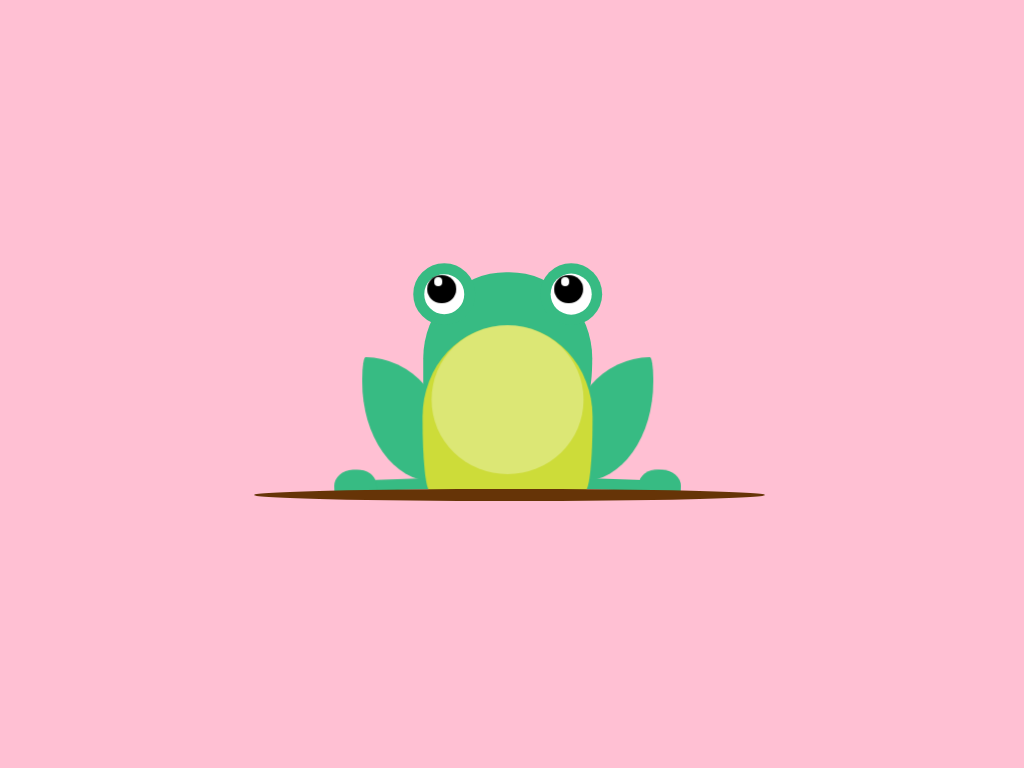

Write the HTML and CSS that draws this image.

<!-- file: index.html -->
<!DOCTYPE html>
<html lang="en">
  <head>
    <meta charset="UTF-8" />
    <meta name="viewport" content="width=device-width, initial-scale=1.0" />
    <link rel="stylesheet" href="frog.css" />
    <title>02_Frog</title>
  </head>
  <body>
    <div class="frog">
      <div class="frog__body">
        <div class="frog__head"></div>
        <div class="frog__eye"></div>
        <div class="frog__leg frog__leg--left"></div>
        <div class="frog__leg frog__leg--right"></div>
        <div class="frog__foot frog__foot--left"></div>
        <div class="frog__foot frog__foot--right"></div>
        <div class="frog__belly"></div>
      </div>
      <div class="frog__floor"></div>
    </div>
  </body>
</html>


/* file: frog.css */
:root {
  --size: 70;
  --unit: calc((var(--size) / 360) * 1vmin);
  --background: #ffc0d3;
  --belly: #fff;
  --eyeOutside: #fff;
  --eyeDot: #fff;
  --eyeInside: #000;
  --bellyInside: #cddc39;
  --skin: #37bb83;
  --floor: #663407;
}

* {
  margin: 0px;
  padding: 0px;
  box-sizing: border-box;
}

body {
  width: 100vw;
  height: 100vh;
  display: flex;
  justify-content: center;
  align-items: center;
  background-color: var(--background);
}

.frog {
  width: calc(360 * var(--unit));
  height: calc(270 * var(--unit));
  position: absolute;
}
.frog__body {
  width: 63%;
  height: 57%;
  position: absolute;
  left: 58%;
  transform: translate(-64%, 34%);
}
.frog__belly {
  width: 50%;
  height: 72%;
  background-color: var(--bellyInside);
  position: absolute;
  bottom: 0;
  left: 50%;
  transform: translate(-50%);
  display: flex;
  justify-content: center;
  border-radius: 60% 60% 5% 5%/66% 66% 50% 50%;
  animation: fullBelly 4s infinite;
  animation-timing-function: cubic-bezier(0, 0.69, 0, 1.03);
}
.frog__belly::after {
  content: "";
  width: 90%;
  height: 90%;
  border-radius: 50%;
  opacity: 0.3;
  background-color: var(--belly);
  position: absolute;
}
.frog__eye {
  position: absolute;
  width: calc(42 * var(--unit));
  height: calc(42 * var(--unit));
  background-color: var(--eyeOutside);
  border-radius: 50%;
  left: 22%;
  top: 1%;
  border: calc(8 * var(--unit)) solid var(--skin);
  box-shadow: calc(85 * var(--unit)) 0px 0 calc(-7 * var(--unit)) white, calc(85 * var(--unit)) 0px 0 0 var(--skin);
}
.frog__eye::after {
  content: "";
  position: absolute;
  width: 70%;
  height: 70%;
  left: 9%;
  top: 2%;
  border-radius: 50%;
  background: var(--eyeInside);
  box-shadow: calc(85 * var(--unit)) 0px 0 0 var(--eyeInside);
  animation: eyeRollOutside 4s infinite;
  animation-fill-mode: both;
}
.frog__eye::before {
  content: "";
  position: absolute;
  width: 20%;
  height: 20%;
  background: white;
  border-radius: 50%;
  left: 25%;
  z-index: 1;
  top: 9%;
  box-shadow: calc(85 * var(--unit)) 0px 0 0 var(--eyeDot);
  animation: eyeRollInside 4s infinite;
}
.frog__head {
  width: 50%;
  height: 51%;
  background-color: var(--skin);
  position: absolute;
  left: 25%;
  top: 5%;
  border-radius: 50% 50% 2% 2%/75% 75% 27% 2%;
}
.frog__leg {
  width: 26%;
  height: 54%;
  position: absolute;
  background: var(--skin);
  bottom: 4%;
  border-radius: 4% 100% 18% 83%/18% 82% 0% 83%;
}
.frog__leg--left {
  left: 7%;
}
.frog__leg--right {
  right: 7%;
  transform: rotateY(180deg);
}
.frog__foot {
  width: 25%;
  height: 5%;
  background: var(--skin);
  position: absolute;
  bottom: 0;
}
.frog__foot::after {
  content: "";
  width: calc(28 * var(--unit));
  height: calc(19 * var(--unit));
  position: absolute;
  border-radius: 46% 46% 0% 0%/56% 52% 10% 10%;
  background: var(--skin);
  bottom: -50%;
  left: -25%;
}
.frog__foot--left {
  left: 5%;
  transform: rotate(-2deg);
}
.frog__foot--right {
  right: 5%;
  transform: rotate(2deg) rotateY(180deg);
}
.frog__floor {
  height: 3%;
  width: 95%;
  background: var(--floor);
  position: absolute;
  bottom: 21%;
  left: 2%;
  border-radius: 50%;
}

@keyframes eyeRollInside {
  0%, 100% {
    left: 25%;
    top: 9%;
    transform: translate(0, 0);
  }
  35% {
    left: 65%;
    top: 9%;
    transform: translate(0, 0);
  }
  60%, 80% {
    left: 50%;
    top: 50%;
    transform: translate(-50%, -50%);
  }
}
@keyframes eyeRollOutside {
  0%, 100% {
    left: 9%;
    top: 2%;
    transform: translate(0, 0);
  }
  35% {
    left: 23%;
    top: 2%;
    transform: translate(0, 0);
  }
  60%, 80% {
    left: 50%;
    top: 50%;
    transform: translate(-50%, -50%);
  }
}
@keyframes fullBelly {
  0%, 35%, 70%, 85% {
    width: 50%;
  }
  80% {
    width: 65%;
  }
}

/*# sourceMappingURL=frog.css.map */
